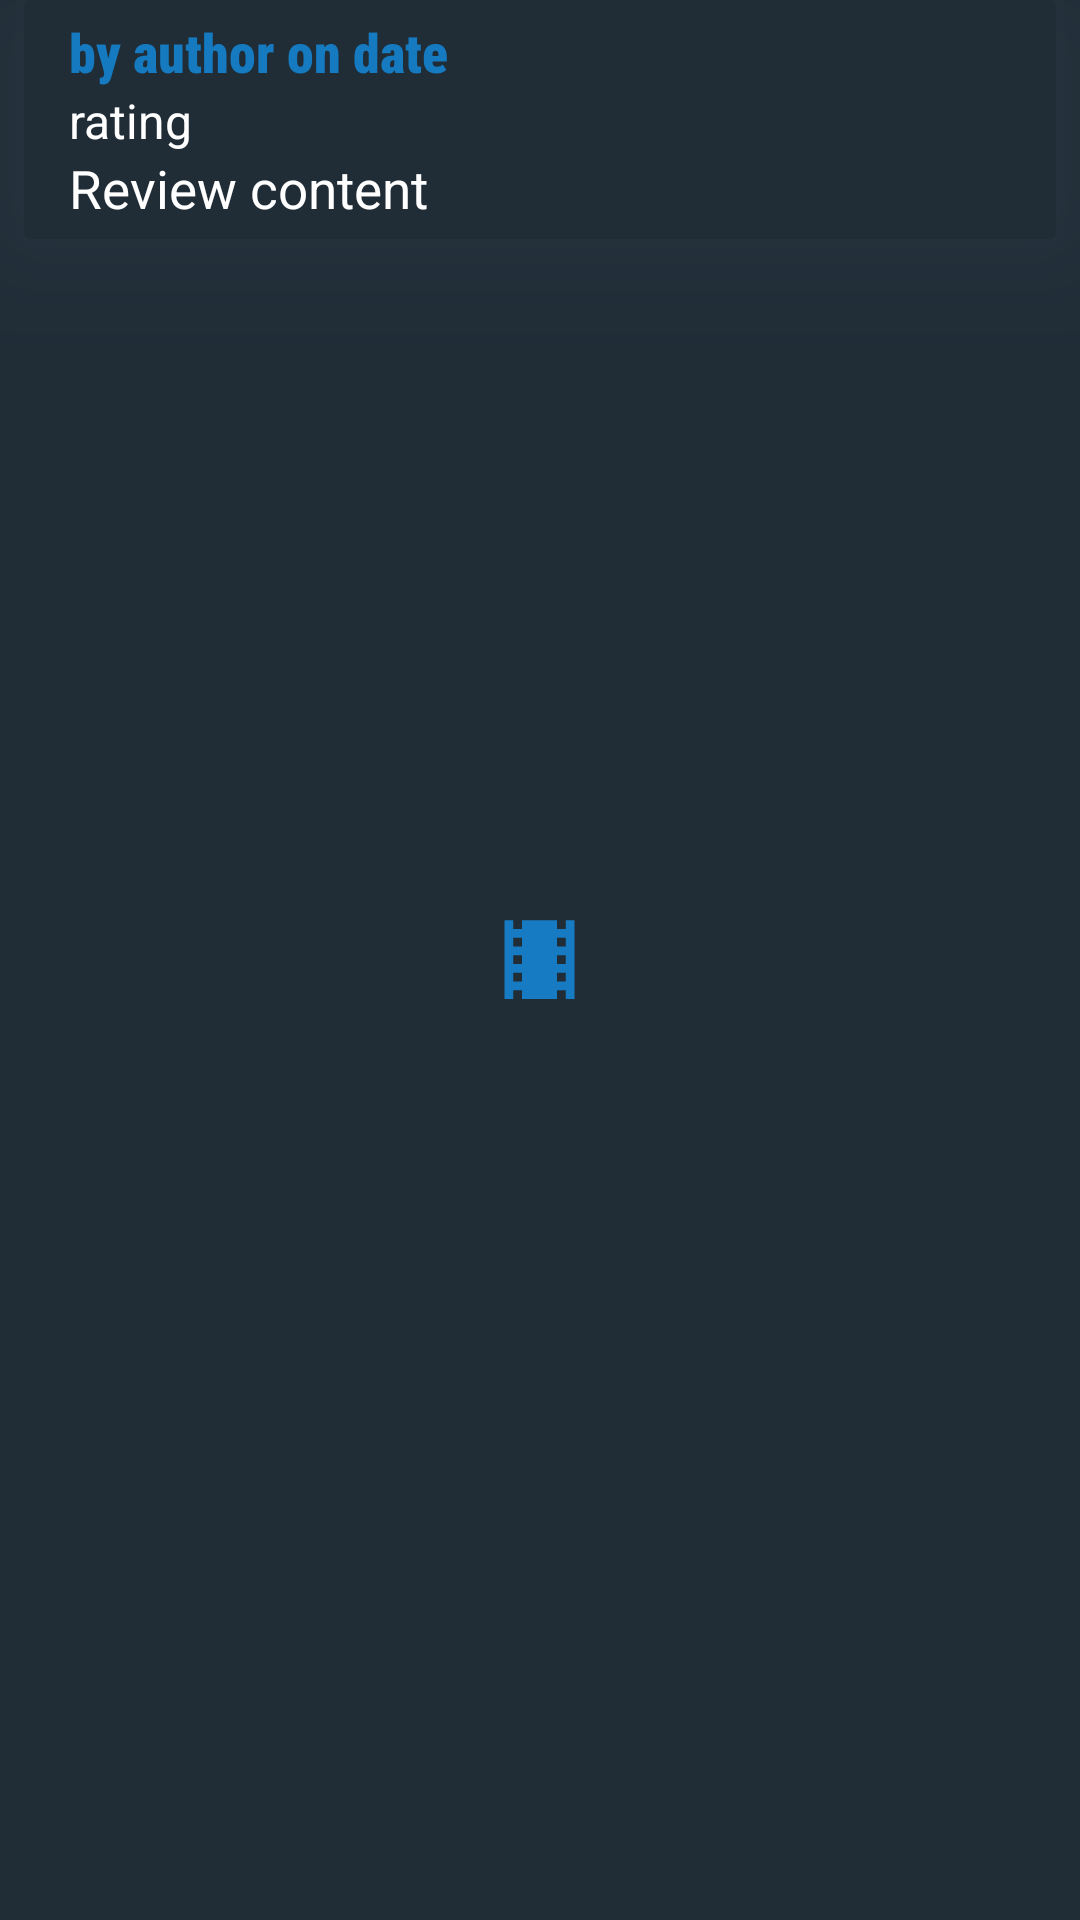

Layout XML and referenced resources for this Android screen:
<!-- AndroidManifest.xml: application theme splashScreenTheme -->
<!-- res/layout/review_layout.xml -->
<?xml version="1.0" encoding="utf-8"?>
<RelativeLayout
    xmlns:android="http://schemas.android.com/apk/res/android"
    xmlns:app="http://schemas.android.com/apk/res-auto"
    android:layout_width="match_parent"
    android:layout_height="wrap_content">

    <androidx.cardview.widget.CardView
        android:layout_width="match_parent"
        android:layout_height="wrap_content"
        android:layout_marginLeft="8dp"
        android:layout_marginRight="8dp"
        app:cardBackgroundColor="@color/reviewBackgroundColor"
        android:outlineAmbientShadowColor="@color/reviewShadowColor"
        android:outlineSpotShadowColor="@color/reviewShadowColor"
        app:cardElevation="25dp"
        android:layout_marginBottom="5dp" >

        <androidx.constraintlayout.widget.ConstraintLayout
            android:layout_width="match_parent"
            android:layout_height="match_parent"
            android:paddingLeft="15dp"
            android:paddingRight="15dp" >

            <TextView
                android:id="@+id/reviewAuthorDate"
                android:layout_marginTop="5dp"
                android:layout_width="wrap_content"
                android:layout_height="wrap_content"
                android:text="by author on date"
                android:textColor="@color/reviewTitleColor"
                android:textSize="18dp"
                android:textStyle="bold"
                android:textFontWeight="900"
                android:fontFamily="sans-serif-condensed"
                app:layout_constraintStart_toStartOf="parent"
                app:layout_constraintTop_toTopOf="parent" />

            <TextView
                android:id="@+id/reviewRating"
                android:layout_width="wrap_content"
                android:layout_height="wrap_content"
                android:text="rating"
                android:textSize="16sp"
                android:textColor="@color/white"
                app:layout_constraintStart_toStartOf="parent"
                app:layout_constraintTop_toBottomOf="@+id/reviewAuthorDate" />

            <ImageView
                android:id="@+id/star"
                android:layout_width="wrap_content"
                android:layout_height="wrap_content"
                android:src="@drawable/ic_baseline_star_rate_24"
                android:layout_marginLeft="1dp"
                app:layout_constraintTop_toBottomOf="@+id/reviewAuthorDate"
                app:layout_constraintStart_toEndOf="@+id/reviewRating"/>

            <TextView
                android:id="@+id/reviewContent"
                android:layout_width="wrap_content"
                android:layout_height="wrap_content"
                android:paddingBottom="5dp"
                android:text="Review content"
                android:textSize="17.75sp"
                android:textColor="@color/white"
                app:layout_constraintStart_toStartOf="parent"
                app:layout_constraintTop_toBottomOf="@+id/reviewRating"
                android:ellipsize="end"
                android:maxLines="3" />

        </androidx.constraintlayout.widget.ConstraintLayout>

    </androidx.cardview.widget.CardView>

</RelativeLayout>
<!-- resources referenced by this layout -->
<resources>
  <color name="reviewBackgroundColor">#202C36</color>
  <color name="reviewShadowColor">#4d5d6f</color>
  <color name="reviewTitleColor">#157AC0</color>
  <color name="white">#FFFFFFFF</color>
  <style name="splashScreenTheme" parent="Theme.MaterialComponents.Light.NoActionBar">
          <item name="android:windowBackground">@drawable/splash_image</item>
          <item name="android:statusBarColor">@color/splash</item>
      </style>
  <!-- drawable splash_image (drawable) -->
  <?xml version="1.0" encoding="utf-8"?>
  <layer-list xmlns:android="http://schemas.android.com/apk/res/android">
      <item android:drawable="@color/splash"/>
      <item android:width="35dp" android:height="35dp" android:drawable="@drawable/ic_theaters_white_18dp" android:gravity="center" />
  
  </layer-list>
  <color name="splash">#202C36</color>
  <!-- drawable ic_theaters_white_18dp (drawable-v24) -->
  <vector xmlns:android="http://schemas.android.com/apk/res/android"
      android:width="18dp"
      android:height="18dp"
      android:viewportWidth="24"
      android:viewportHeight="24">
    <path
        android:pathData="M18,3v2h-2L16,3L8,3v2L6,5L6,3L4,3v18h2v-2h2v2h8v-2h2v2h2L20,3h-2zM8,17L6,17v-2h2v2zM8,13L6,13v-2h2v2zM8,9L6,9L6,7h2v2zM18,17h-2v-2h2v2zM18,13h-2v-2h2v2zM18,9h-2L16,7h2v2z"
        android:fillColor="#177BC3"/>
  </vector>
</resources>
